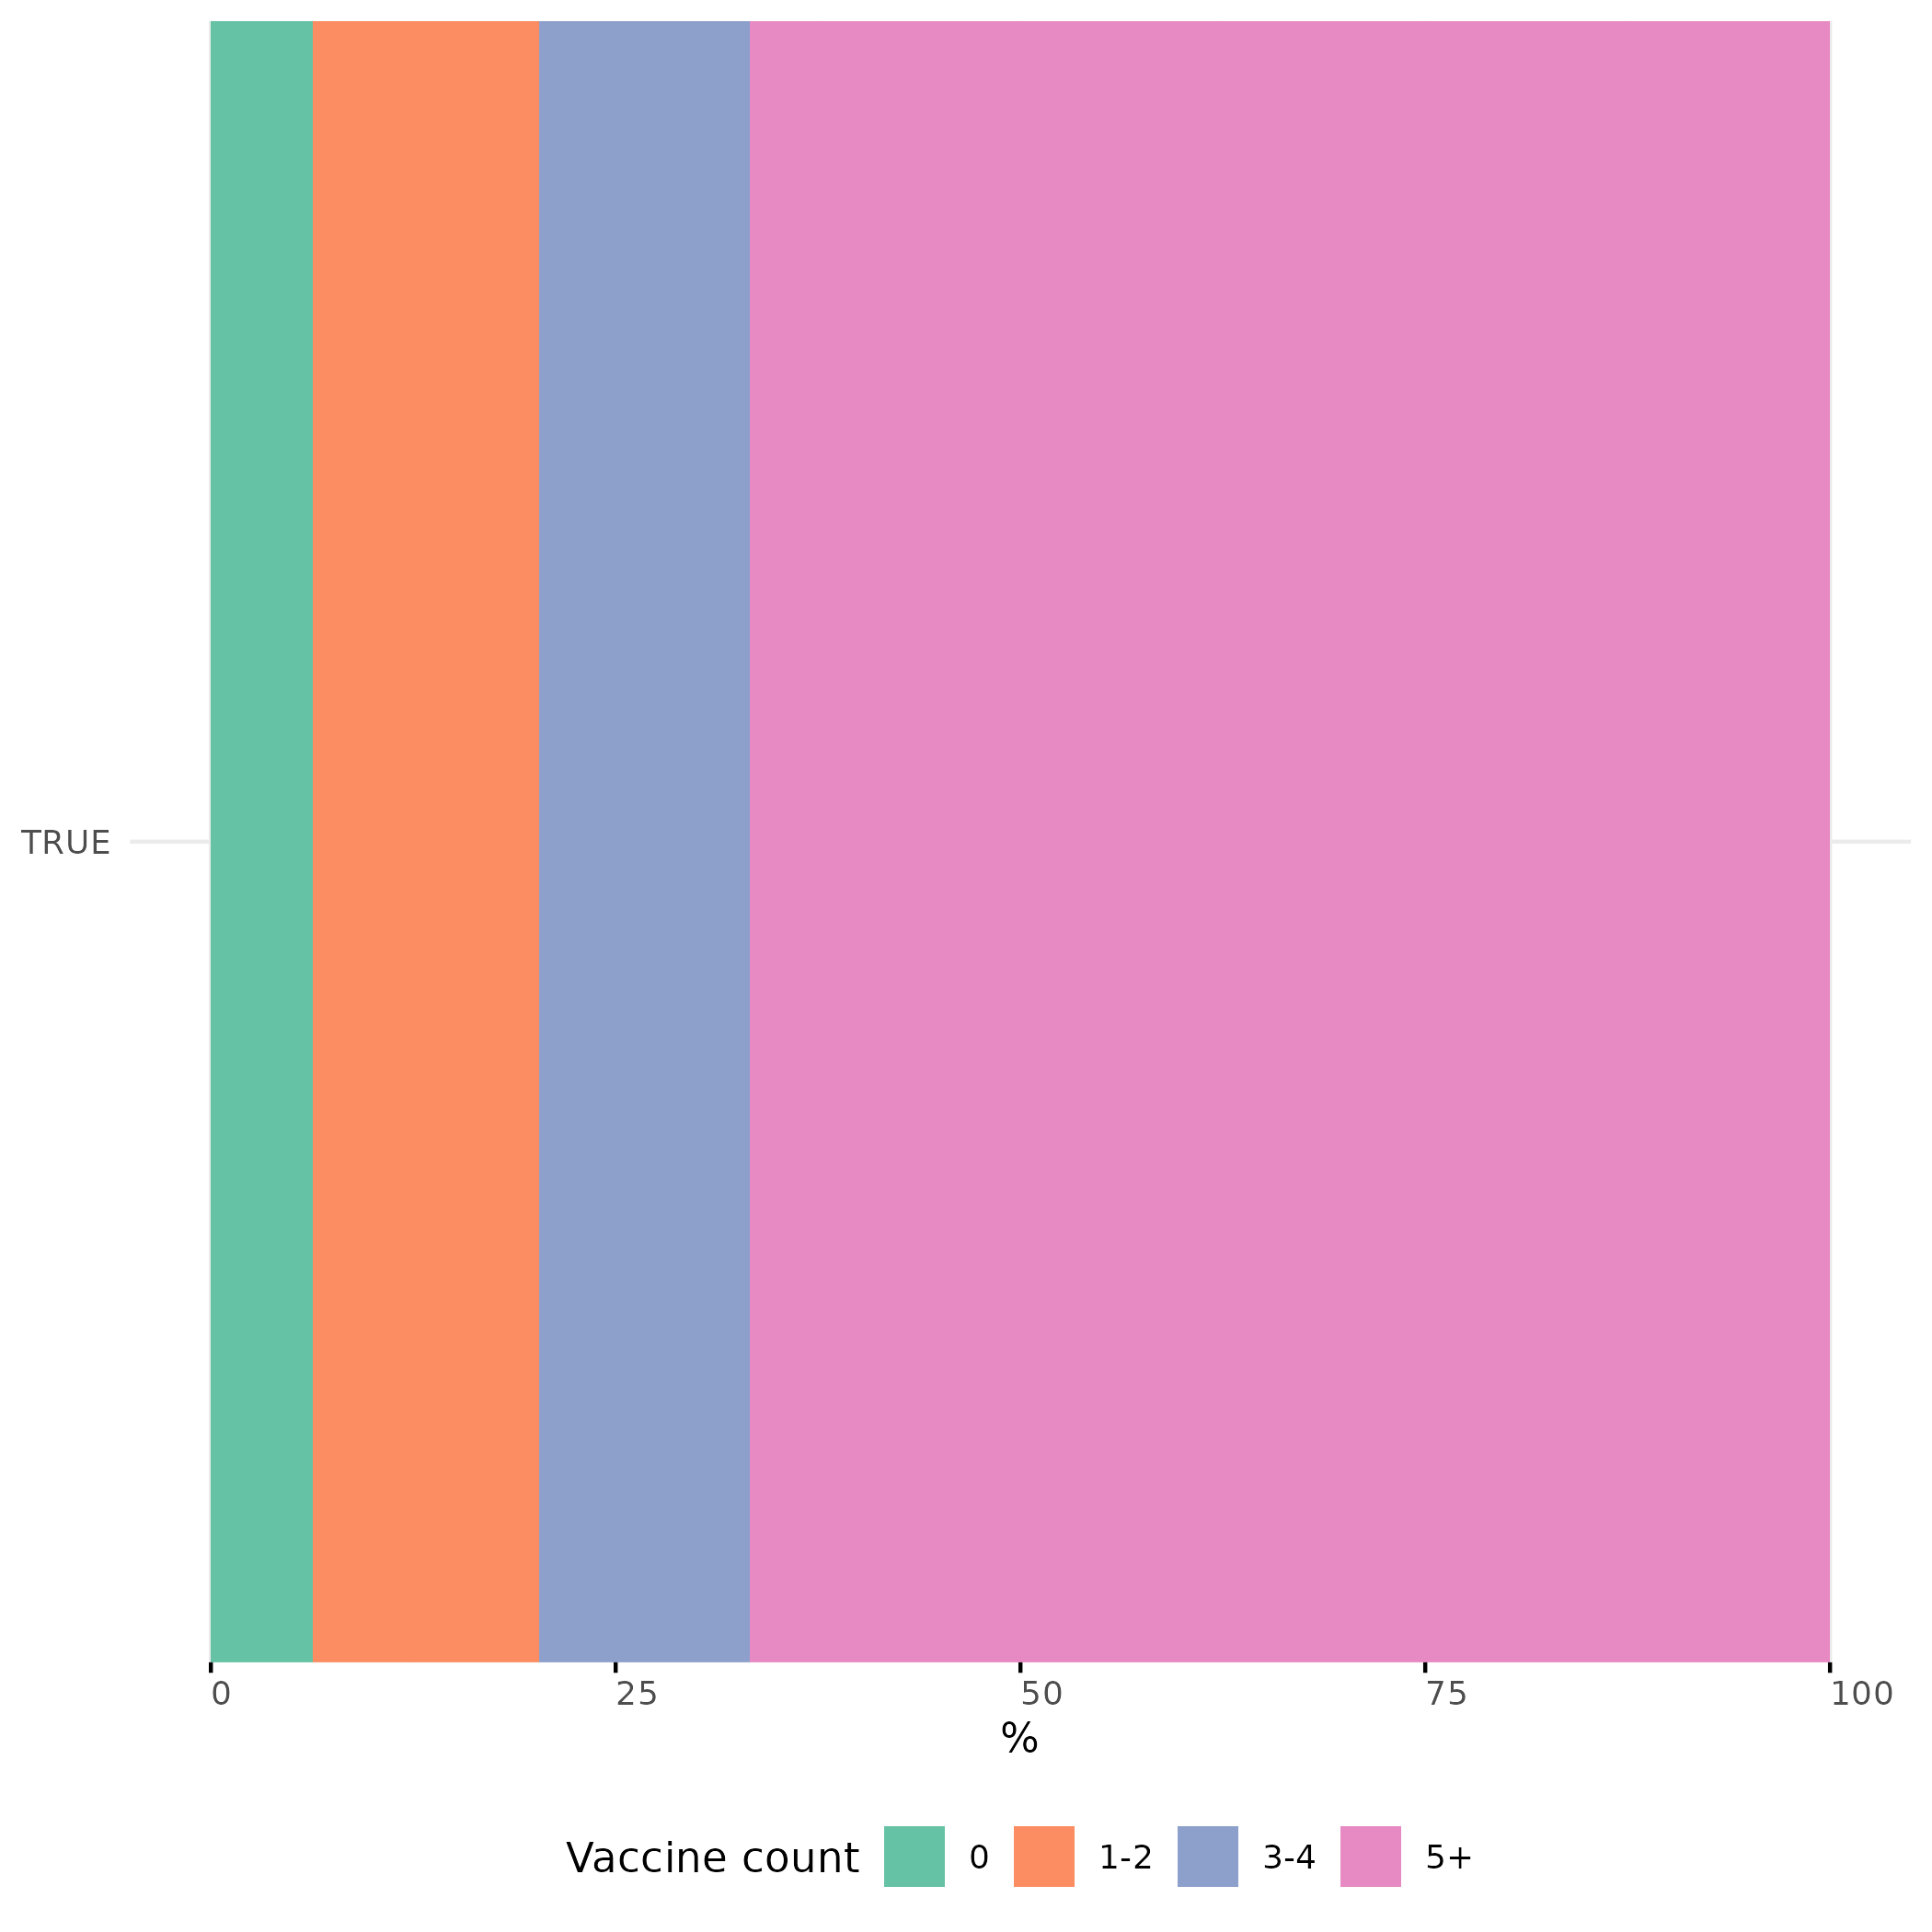

Data behind this chart, as committed beside it:
subgroup, vax_count_group, n, row_total, prop
TRUE, 0, 310, 4930, 6.288
TRUE, 1-2, 690, 4930, 14
TRUE, 3-4, 640, 4930, 12.98
TRUE, 5+, 3290, 4930, 66.73
